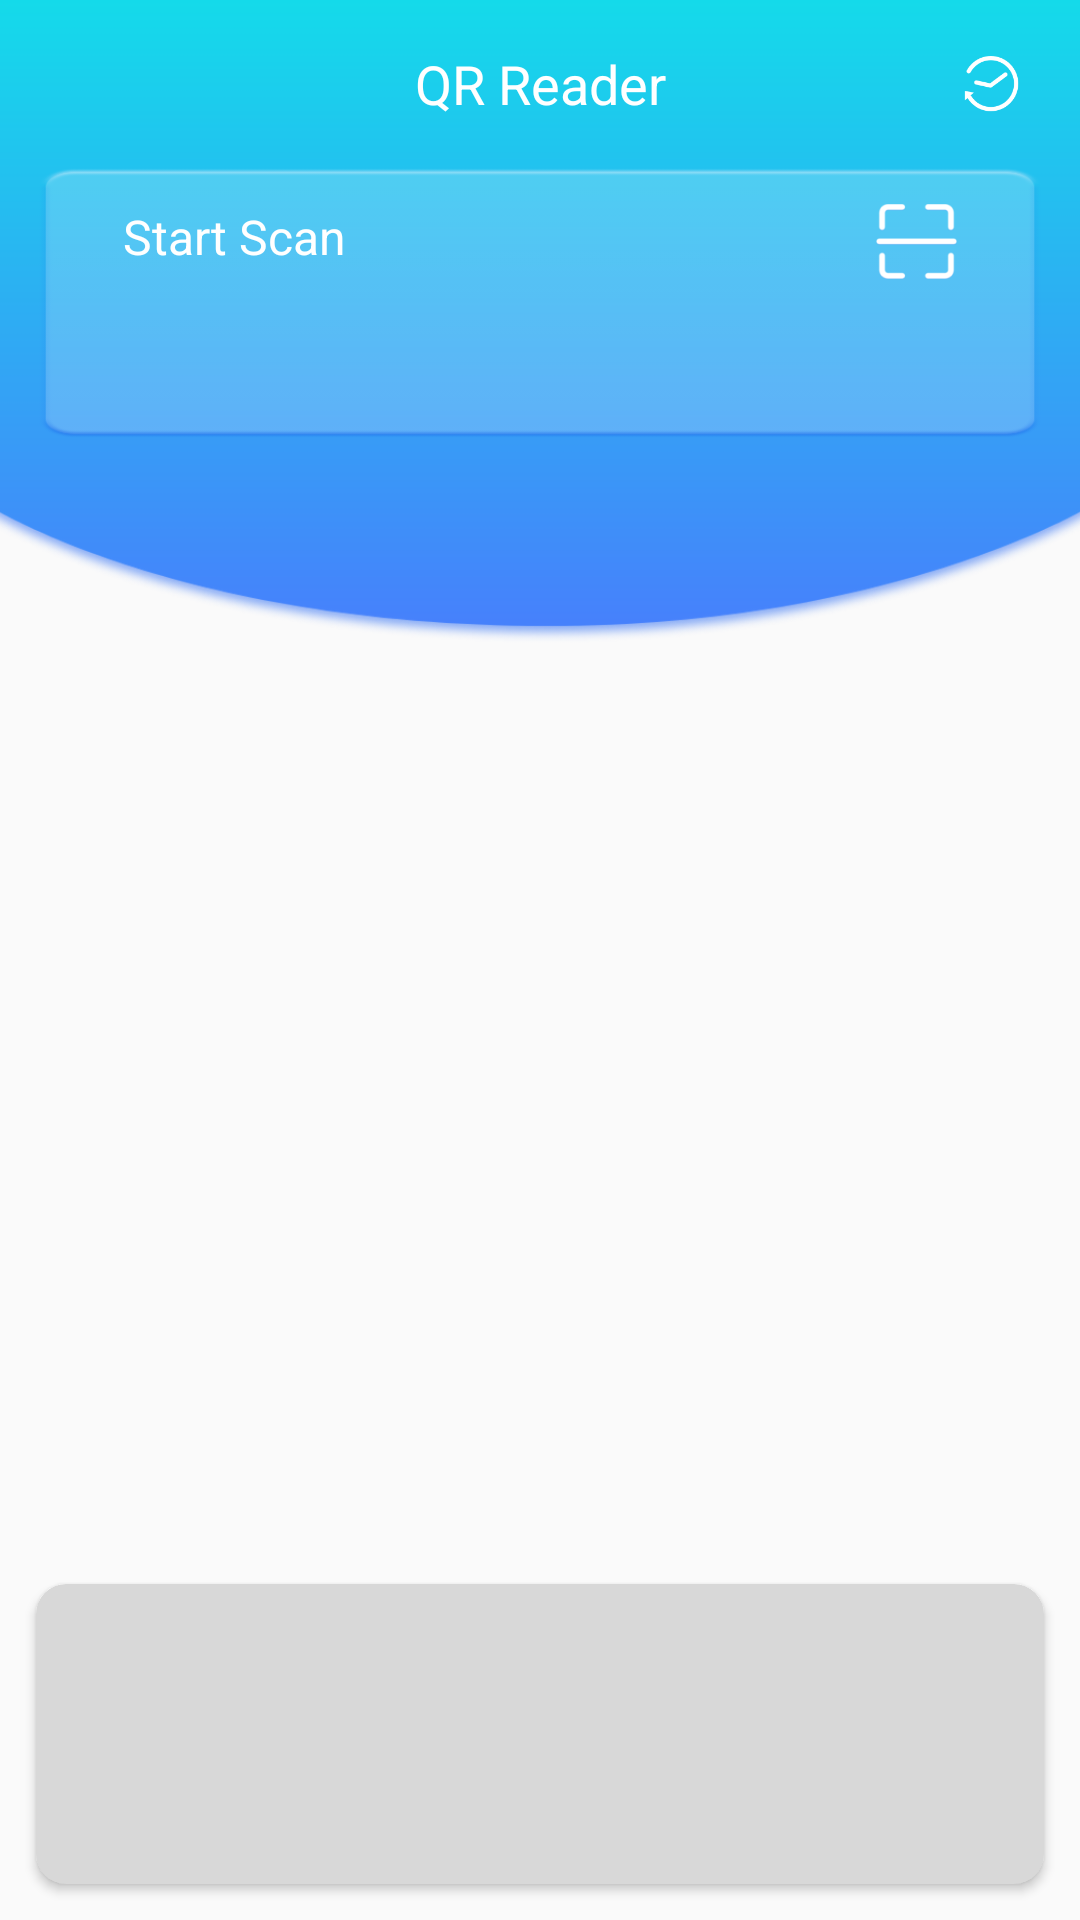

Produce the Android XML layout that renders to this screen, including the resource entries it uses.
<!-- AndroidManifest.xml: application theme Theme.MyQr -->
<!-- res/layout/activity_main.xml -->
<?xml version="1.0" encoding="utf-8"?>
<androidx.constraintlayout.widget.ConstraintLayout xmlns:android="http://schemas.android.com/apk/res/android"
    xmlns:app="http://schemas.android.com/apk/res-auto"
    xmlns:tools="http://schemas.android.com/tools"
    android:layout_width="match_parent"
    android:layout_height="match_parent"
    tools:context=".main.MainActivity">

    <androidx.appcompat.widget.LinearLayoutCompat
        android:id="@+id/ic_bg_top"
        android:layout_width="match_parent"
        android:layout_height="wrap_content"
        app:layout_constraintTop_toTopOf="parent">

        <androidx.appcompat.widget.AppCompatImageView
            android:layout_width="match_parent"
            android:layout_height="225dp"
            android:layout_marginLeft="-10dp"
            android:layout_marginTop="-10dp"
            android:layout_marginRight="-10dp"
            android:background="@drawable/ic_main_top" />
    </androidx.appcompat.widget.LinearLayoutCompat>

    <androidx.appcompat.widget.AppCompatTextView
        android:id="@+id/tv_title"
        android:layout_width="match_parent"
        android:layout_height="56dp"
        android:gravity="center"
        android:text="@string/qr_reader"
        android:textColor="@color/white"
        android:textSize="18sp"
        app:layout_constraintTop_toTopOf="parent" />

    <androidx.appcompat.widget.AppCompatImageView
        android:id="@+id/iv_history"
        android:layout_width="27dp"
        android:layout_height="27dp"
        android:layout_marginHorizontal="16dp"
        android:padding="4dp"
        android:src="@drawable/ic_history"
        app:layout_constraintBottom_toBottomOf="@id/tv_title"
        app:layout_constraintRight_toRightOf="@id/tv_title"
        app:layout_constraintTop_toTopOf="@id/tv_title" />

    <androidx.appcompat.widget.AppCompatImageView
        android:id="@+id/iv_scanner_bg"
        android:layout_width="match_parent"
        android:layout_height="90dp"
        android:layout_marginHorizontal="13dp"
        android:background="@drawable/ic_scan_bg"
        app:layout_constraintTop_toBottomOf="@id/tv_title" />

    <androidx.appcompat.widget.AppCompatTextView
        android:id="@+id/tv"
        android:layout_width="wrap_content"
        android:layout_height="wrap_content"
        android:layout_marginHorizontal="28dp"
        android:layout_marginTop="12dp"
        android:text="@string/start_scan"
        android:textColor="@color/white"
        android:textSize="16sp"
        app:layout_constraintLeft_toLeftOf="@id/iv_scanner_bg"
        app:layout_constraintTop_toTopOf="@id/iv_scanner_bg" />

    <androidx.appcompat.widget.AppCompatImageView
        android:id="@+id/iv_scan"
        android:layout_width="27dp"
        android:layout_height="25dp"
        android:layout_marginHorizontal="28dp"
        android:layout_marginTop="12dp"
        android:src="@drawable/ic_home_scanner"
        app:layout_constraintRight_toRightOf="@id/iv_scanner_bg"
        app:layout_constraintTop_toTopOf="@id/iv_scanner_bg" />

    <androidx.recyclerview.widget.RecyclerView
        android:id="@+id/rv"
        android:layout_width="match_parent"
        android:layout_height="0dp"
        android:layout_marginBottom="12dp"
        android:paddingHorizontal="7.5dp"
        android:scrollbars="none"
        app:layout_constraintBottom_toTopOf="@id/card_ad"
        app:layout_constraintTop_toBottomOf="@id/ic_bg_top" />

    <androidx.cardview.widget.CardView
        android:id="@+id/card_ad"
        android:layout_width="match_parent"
        android:layout_height="100dp"
        android:layout_margin="12dp"
        android:layout_marginBottom="10dp"
        app:cardBackgroundColor="#D8D8D8"
        app:cardCornerRadius="10dp"
        app:layout_constraintBottom_toBottomOf="parent" />
</androidx.constraintlayout.widget.ConstraintLayout>
<!-- resources referenced by this layout -->
<resources>
  <color name="white">#FFFFFFFF</color>
  <!-- drawable ic_history: png bitmap (drawable, 2124 bytes) -->
  <!-- drawable ic_home_scanner: png bitmap (drawable, 2681 bytes) -->
  <!-- drawable ic_main_top: png bitmap (drawable, 65217 bytes) -->
  <!-- drawable ic_scan_bg: png bitmap (drawable, 11524 bytes) -->
  <string name="qr_reader">QR Reader</string>
  <string name="start_scan">Start Scan</string>
  <style name="Theme.MyQr" parent="Theme.AppCompat.DayNight.NoActionBar">
          
          
          <item name="colorPrimary">@color/purple_500</item>
          <item name="colorPrimaryVariant">#13DEEA</item>
          <item name="colorOnPrimary">@color/white</item>
          
          <item name="colorSecondary">@color/teal_200</item>
          <item name="colorSecondaryVariant">@color/teal_700</item>
          <item name="colorOnSecondary">@color/black</item>
          
          <item name="android:statusBarColor" tools:targetApi="l">?attr/colorPrimaryVariant</item>
          
      </style>
  <color name="purple_500">#FF6200EE</color>
  <color name="teal_200">#FF03DAC5</color>
  <color name="teal_700">#FF018786</color>
  <color name="black">#FF000000</color>
</resources>
